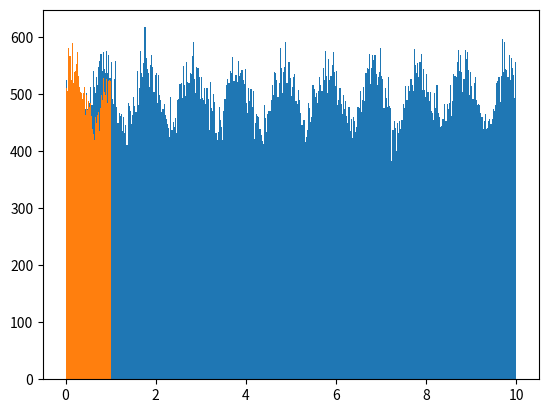

The script that saved this image:
## 18.9.2019 photon correlation signal histogram

import numpy as np
import matplotlib.pyplot as plt

# parameters
S_0 = 100  # photon/s
Delta_S = 10  # photon/s

Omega = 2 * np.pi * 30.141e6  # RF drive freq
RF_per = 2*np.pi/Omega
Phi = 1  # phase of RF drive

## photon-correlation measurement params
N_cyc = 10  # measurement is running through N_cyc cycles of RF drive
measure_time = N_cyc * RF_per

N = 200000  # number of measurements

## fluorescence signal

# creating distribution according to fluorescence prob.
t_det = np.zeros(N)
k = 0
while k < N:
    t = np.random.uniform(0, measure_time, 1)  # random photon-arrival times
    S = S_0 + Delta_S * np.cos(Omega * t + Phi)  # photon detection prob. non scaled

    if S > np.random.uniform(0, S_0 + Delta_S,1):
        t_det[k] = t
        k += 1

RF_cross = RF_per * np.arange(N_cyc+1)  # times when RF crosses zero
#print(RF_cross)
# finding time to next rf cross for each element of t
tau = np.zeros(N)
for i in range(N):
    ind = np.where(RF_cross > t_det[i])
    #print(ind)
    tau[i] = RF_cross[ind[0][0]] - t_det[i]
    #print(RF_cross[ind[0][0]])

## plot of histogram
plt.hist(np.array(t_det)/RF_per, bins=int(N/500)) # time histogram
plt.hist(tau/RF_per, bins=int(N/500))
plt.show()


